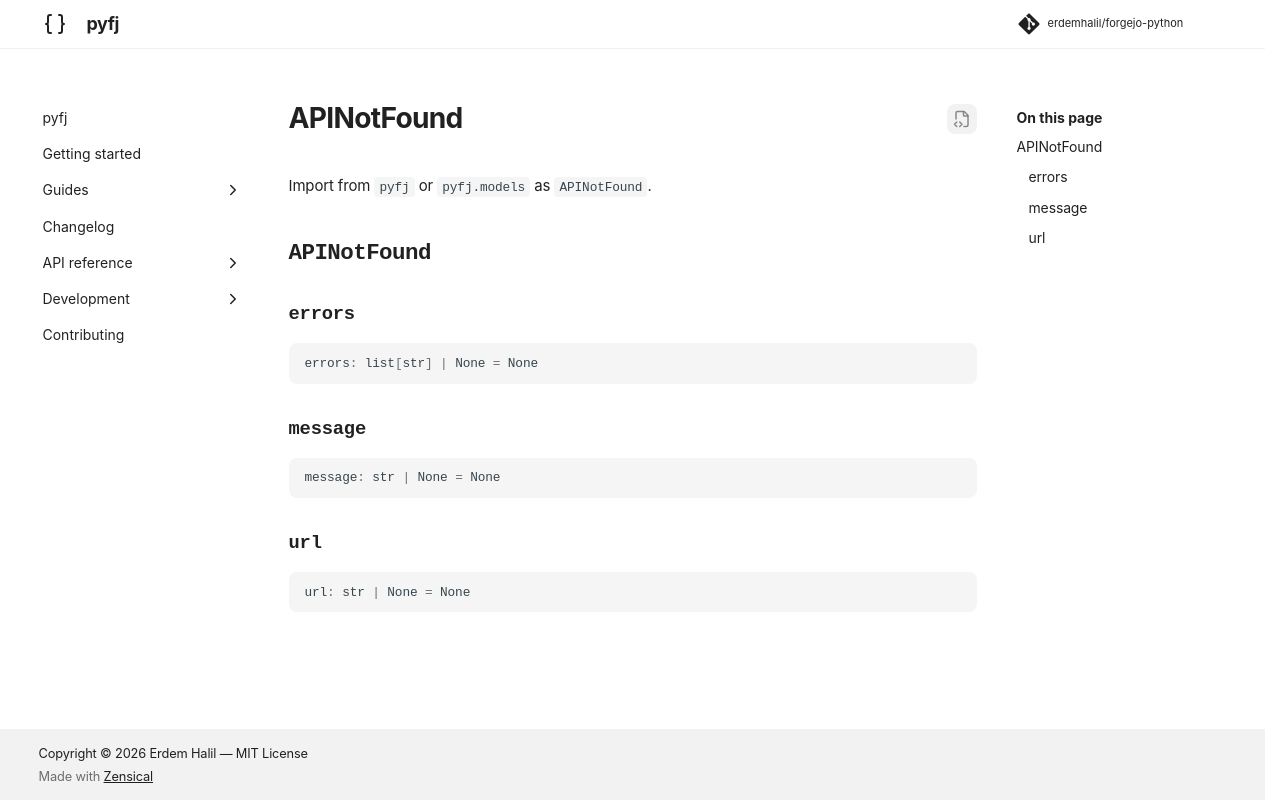

repository: erdemhalil/forgejo-python · page: 0.1/reference/models/api_not_found/index.html · generator: mkdocs

---
title: "APINotFound"
description: "!!! abstract \"Usage Documentation\""
---

# APINotFound

Import from `pyfj` or `pyfj.models` as `APINotFound`.

::: pyfj._generated.models.api_not_found.APINotFound
